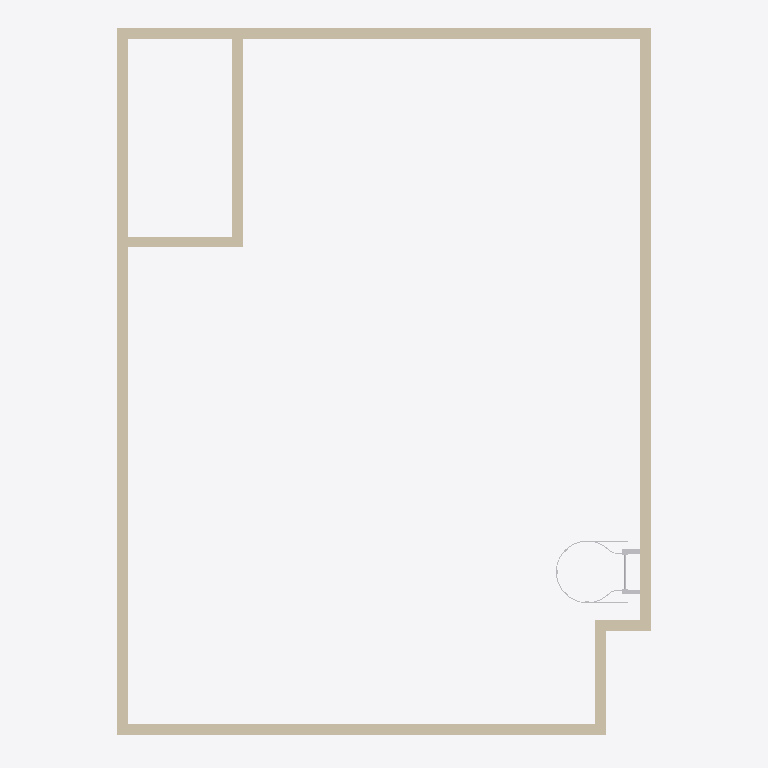
Plan cut of the same IFC building model at storey 'C.F. 6.10m' (level 6.10 m, cut at 7.50 m), seen from above with north up, elements coloured by IFC class: 8 walls (beige), 1 other element (light grey). Cut surfaces are drawn darker.
Extent 6.2 m × 8.2 m × 6.7 m (x, y, z). Storeys (4): Ground 0.00m at 0.00 m; Floor 0.15m at 0.15 m; 1st Floor 6.40m at 4.00 m; C.F. 6.10m at 6.10 m. Elements (42): 23 IfcCovering, 8 IfcWallStandardCase, 4 IfcColumn, 4 IfcFurnishingElement, 1 IfcBuildingElementProxy, 1 IfcDoor, 1 IfcSlab.

HEADER;
FILE_DESCRIPTION(('ViewDefinition [CoordinationView_V2.0]','RevitIdentifiers [ContentGUID: 15cedf75-c2ca-4dc0-9cc7-5b2bcc21a1ec, VersionGUID: a3bf99b0-183f-480c-89f3-c988989f4d60, NumberOfSaves: 26]','CoordinateReference [CoordinateBase: Shared Coordinates]'),'2;1');
FILE_NAME('new lab archi.ifc','2026-08-13T10:05:27-08:00',(''),(''),'ODA SDAI 25.12','Autodesk Revit 26.0.4.409 (ENG) - IFC 26.0.4.409','');
FILE_SCHEMA(('IFC2X3'));
ENDSEC;
DATA;
#29=IFCPROJECT('0LpjzrmifDm9p7MoiptbuS',#18,'Project Number',$,$,'Project Name','Project Status',(#24),#68556);
#52=IFCSITE('0LpjzrmifDm9p7MoiptbuU',#18,'Default',$,$,#51,$,$,.ELEMENT.,(51,30,23,112487),(0,-7,-37,-956022),0.0,$,$);
#34=IFCBUILDING('0LpjzrmifDm9p7MoiptbuT',#18,'',$,$,#32,$,'',.ELEMENT.,$,$,#33);
#37=IFCBUILDINGSTOREY('3Zu5Bv0LOHrPC10026FoQQ',#18,'Ground 0.00m',$,'Level:Circle Head - Project Datum',#36,$,'Ground 0.00m',.ELEMENT.,0.0);
#41=IFCBUILDINGSTOREY('1CzS5xpgD6hQqNds9wUvRB',#18,'Floor 0.15m',$,'Level:Circle Head - Project Datum',#40,$,'Floor 0.15m',.ELEMENT.,150.0);
#45=IFCBUILDINGSTOREY('15Z0v90RiHrPC20026FoKR',#18,'1st Floor 6.40m',$,'Level:Circle Head - Project Datum',#44,$,'1st Floor 6.40m',.ELEMENT.,4000.0000000000005);
#49=IFCBUILDINGSTOREY('01vmqZVCX6_ukdxEsoaVdF',#18,'C.F. 6.10m',$,'Level:Circle Head - Project Datum',#48,$,'C.F. 6.10m',.ELEMENT.,6100.0);
#71=IFCWALLSTANDARDCASE('0mtDJCHcn9bf0YdHgclkZT',#18,'Basic Wall:Wall-Int_12P-100Blk-12P:317001',$,'Basic Wall:Wall-Int_12P-100Blk-12P',#55,#59,'317001');
#140=IFCWALLSTANDARDCASE('0mtDJCHcn9bf0YdHgclkWi',#18,'Basic Wall:Wall-Int_12P-100Blk-12P:317112',$,'Basic Wall:Wall-Int_12P-100Blk-12P',#128,#132,'317112');
#117=IFCWALLSTANDARDCASE('0mtDJCHcn9bf0YdHgclkZh',#18,'Basic Wall:Wall-Int_12P-100Blk-12P:317055',$,'Basic Wall:Wall-Int_12P-100Blk-12P',#105,#109,'317055');
#163=IFCWALLSTANDARDCASE('0mtDJCHcn9bf0YdHgclkXd',#18,'Basic Wall:Wall-Int_12P-100Blk-12P:317171',$,'Basic Wall:Wall-Int_12P-100Blk-12P',#151,#155,'317171');
#2103=IFCWALLSTANDARDCASE('01vmqZVCX6_ukdxEsoaVYW',#18,'Basic Wall:Wall-Int_12P-100Blk-12P:327604',$,'Basic Wall:Wall-Int_12P-100Blk-12P',#2091,#2095,'327604');
#2080=IFCWALLSTANDARDCASE('01vmqZVCX6_ukdxEsoaVYH',#18,'Basic Wall:Wall-Int_12P-100Blk-12P:327557',$,'Basic Wall:Wall-Int_12P-100Blk-12P',#2068,#2072,'327557');
#2057=IFCWALLSTANDARDCASE('0ONIYF9kP63ASSfAnXvq0f',#18,'Basic Wall:Wall-Int_12P-100Blk-12P:326431',$,'Basic Wall:Wall-Int_12P-100Blk-12P',#2045,#2049,'326431');
#2034=IFCWALLSTANDARDCASE('0ONIYF9kP63ASSfAnXvq7T',#18,'Basic Wall:Wall-Int_12P-100Blk-12P:326379',$,'Basic Wall:Wall-Int_12P-100Blk-12P',#2022,#2026,'326379');
#68262=IFCBUILDINGELEMENTPROXY('3hpE1sjc14uBZp8g0HB9VI',#18,'NBS_SafetyFabrications_PrmnntlyFixVrtclLddrSym_AscentAccessLadders_MildSteel:AscentAccessLadders_MildSteelStepDownLadder:384396',$,'NBS_SafetyFabrications_PrmnntlyFixVrtclLddrSym_AscentAccessLadders_MildSteel:AscentAccessLadders_MildSteelStepDownLadder',#68261,#68258,'384396',$);
ENDSEC;
